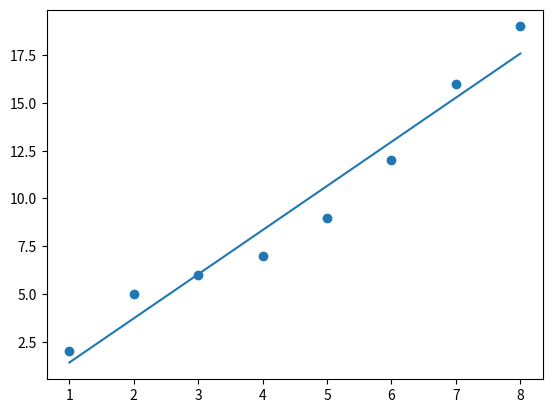

The script that saved this image:
import numpy as np
import matplotlib.pyplot as plt

#define data
x = np.array([1, 2, 3, 4, 5, 6, 7, 8])
y = np.array([2, 5, 6, 7, 9, 12, 16, 19])

#find line of best fit
a, b = np.polyfit(x, y, 1)

#add points to plot
plt.scatter(x, y)

#add line of best fit to plot
plt.plot(x, a*x+b)  